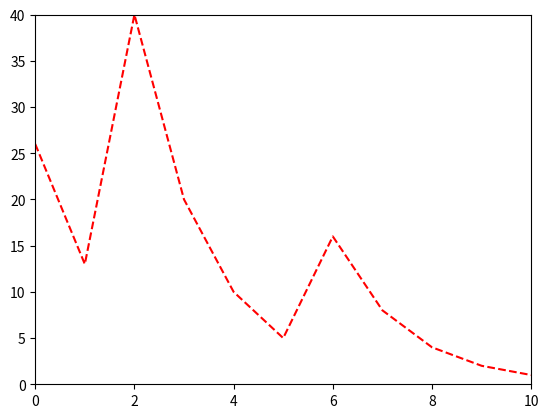

Source code (Python):
import matplotlib.pyplot as plt

### TODO: Answer question in the comments here
# I can observe that the last few numbers in the out, 
# put of each ordered pair are the same for both
#

xlst, ylst = [],[]

def f(n):
    # TODO: IMPLEMENT FUNCTION
    if n%2 == 0:
        return n//2
    else:
        return (3*n)+1

def g(n,i):
    xlst.append(i)
    ylst.append(n)
    print(str(n) + "", end=" ")
    # TODO: IMPLEMENT FUNCTION
    if n == 1:
        return 1
    else:
        return g(f(n), i + 1)

if __name__ == "__main__":
    g(26,0)
    xmax = max(tuple(xlst))
    ymax = max(tuple(ylst))
    print("\nNumber of recursive calls: {0}\nMaximum number: {1}".format(xmax,ymax))
    plt.plot(xlst,ylst,'r--')
    plt.axis([0,xmax,0,ymax])
    plt.show()